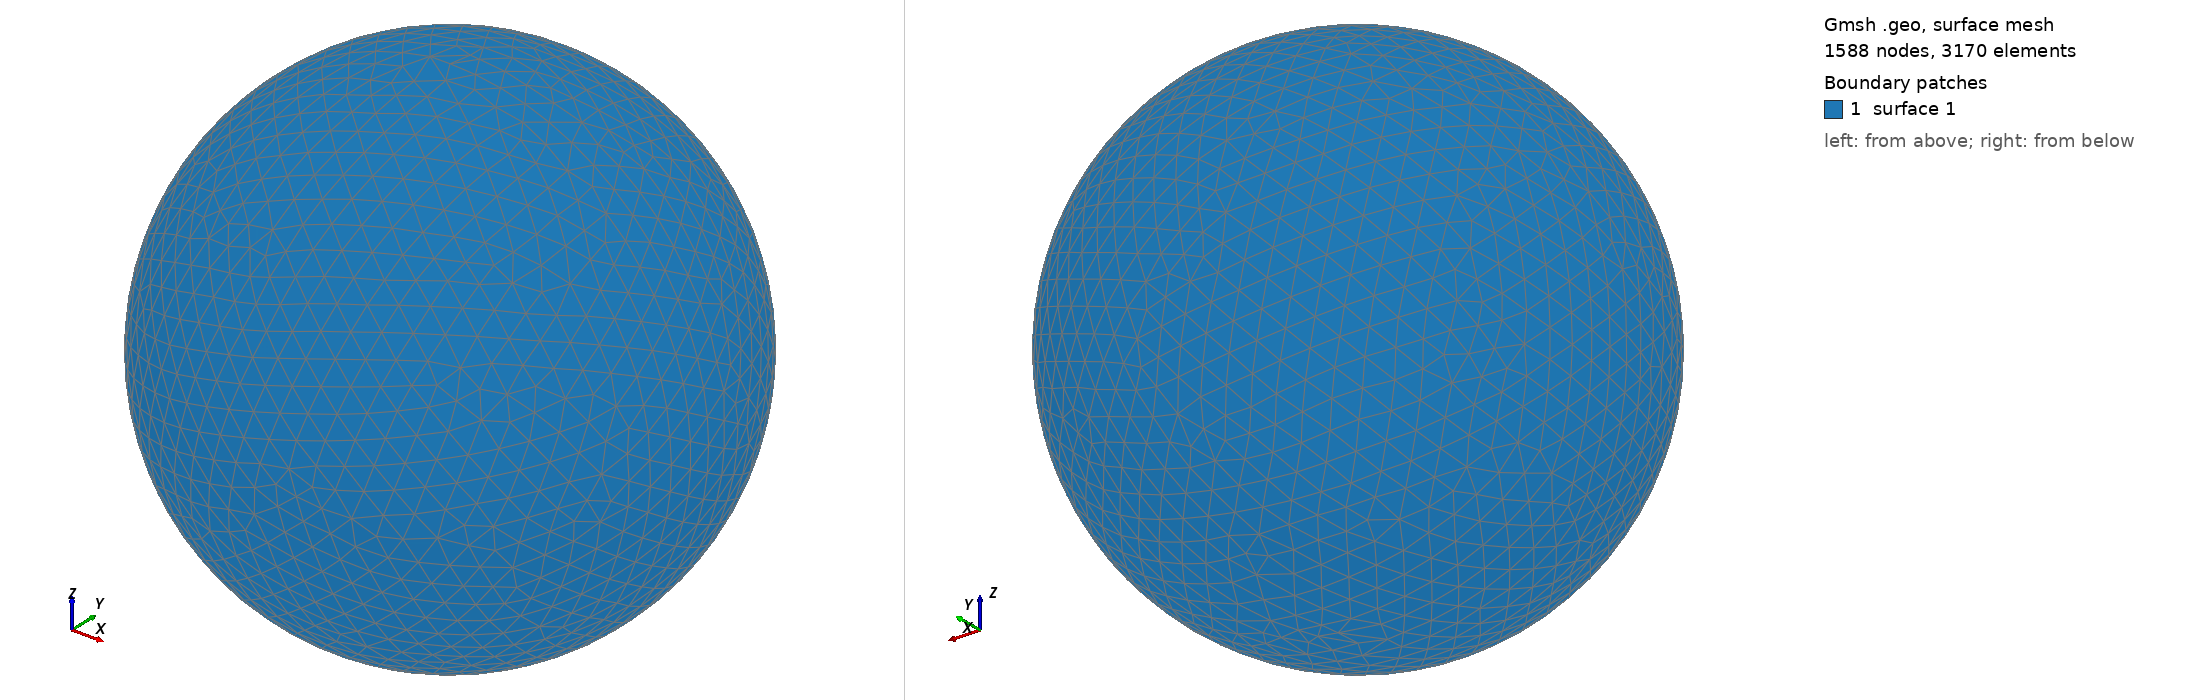

Gmsh geometry script, surface-meshed: 1588 nodes, 3170 surface elements. Boundary patches (legend numbers): 1 surface 1. Left view from above one corner, right view from below the opposite corner. The script declares no physical surfaces, so the legend lists its geometric surfaces. The drawing asked Gmsh for element sizes between 1% and 20% of the model's largest extent; the script's own settings can give other sizes.

=== shot1101.geo (drawn) ===
SetFactory("OpenCASCADE");
Point(1) = {0,0,0,0};
Sphere(1) = {0,0,0,0.01900000};
MeshSize{ PointsOf{ Surface{:}; } } = 0.001900000;
Mesh.ElementOrder=1;
Mesh.Format=39;
